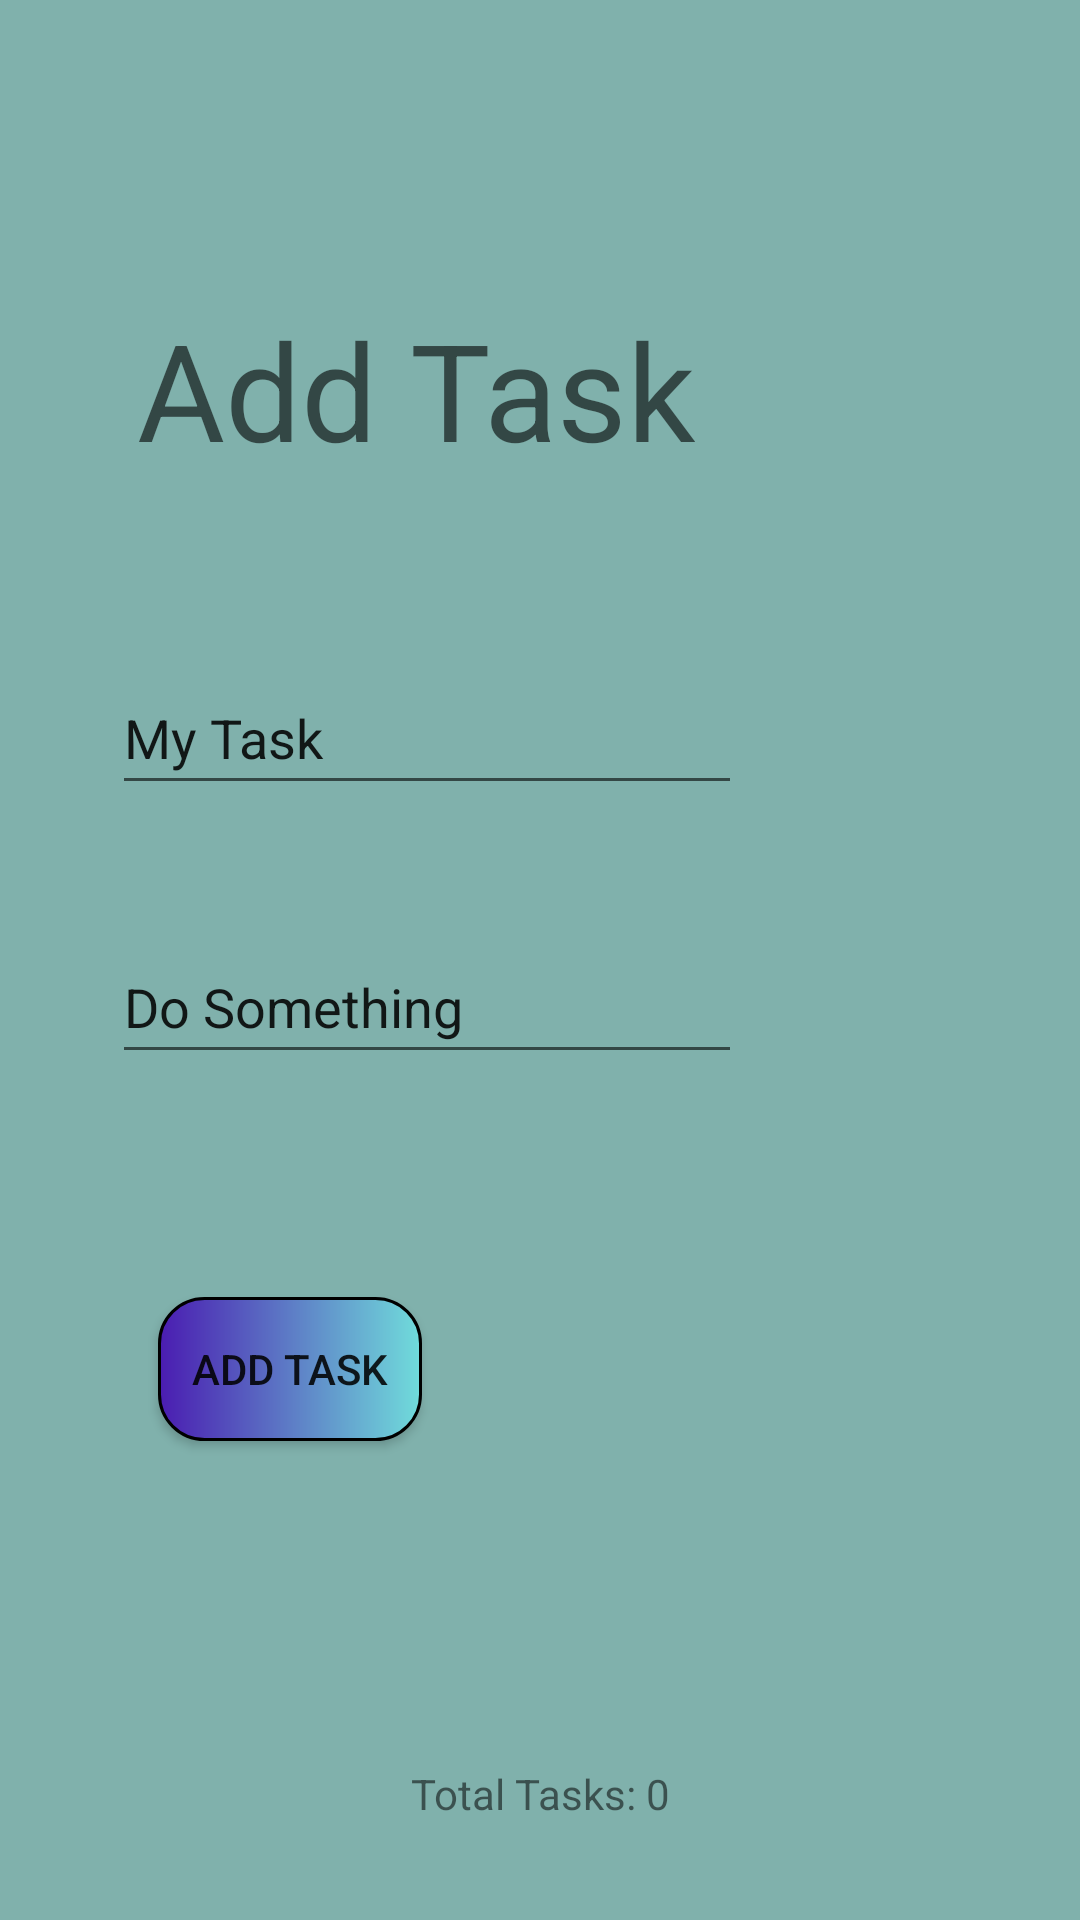

This screen was rendered from an Android layout file. Write that file and the resources it references.
<!-- AndroidManifest.xml: application theme Theme.Taskmaster -->
<!-- res/layout/activity_add_task.xml -->
<?xml version="1.0" encoding="utf-8"?>
<androidx.constraintlayout.widget.ConstraintLayout xmlns:android="http://schemas.android.com/apk/res/android"
    xmlns:app="http://schemas.android.com/apk/res-auto"
    xmlns:tools="http://schemas.android.com/tools"
    android:layout_width="match_parent"
    android:layout_height="match_parent"
    tools:context=".AddTaskActivity"
    android:background="@color/teal_200">

    <TextView
        android:id="@+id/textViewTaskActivity"
        android:layout_width="wrap_content"
        android:layout_height="wrap_content"
        android:text="Add Task"
        android:textAppearance="@style/TextAppearance.AppCompat.Display2"
        app:layout_constraintBottom_toBottomOf="parent"
        app:layout_constraintEnd_toEndOf="parent"
        app:layout_constraintHorizontal_bias="0.263"
        app:layout_constraintStart_toStartOf="parent"
        app:layout_constraintTop_toTopOf="parent"
        app:layout_constraintVertical_bias="0.172" />

    <EditText
        android:id="@+id/editTextTaskTitle"
        android:layout_width="wrap_content"
        android:layout_height="wrap_content"
        android:ems="10"
        android:inputType="textPersonName"
        android:minHeight="48dp"
        android:tag="asdasd"
        android:text="My Task"
        app:layout_constraintBottom_toBottomOf="parent"
        app:layout_constraintEnd_toEndOf="parent"
        app:layout_constraintHorizontal_bias="0.248"
        app:layout_constraintStart_toStartOf="parent"
        app:layout_constraintTop_toBottomOf="@+id/textViewTaskActivity"
        app:layout_constraintVertical_bias="0.14" />

    <EditText
        android:id="@+id/editTextTaskDescription"
        android:layout_width="wrap_content"
        android:layout_height="wrap_content"
        android:ems="10"
        android:inputType="textPersonName"
        android:minHeight="48dp"
        android:text="Do Something"
        app:layout_constraintBottom_toBottomOf="parent"
        app:layout_constraintEnd_toEndOf="parent"
        app:layout_constraintHorizontal_bias="0.248"
        app:layout_constraintStart_toStartOf="parent"
        app:layout_constraintTop_toBottomOf="@+id/editTextTaskTitle"
        app:layout_constraintVertical_bias="0.129" />

    <Button
        android:id="@+id/buttonAddTaskTaskActivity"
        android:layout_width="wrap_content"
        android:layout_height="wrap_content"
        android:background="@drawable/custom_button"
        android:text="ADD TASK"
        app:layout_constraintBottom_toBottomOf="parent"
        app:layout_constraintEnd_toEndOf="parent"
        app:layout_constraintHorizontal_bias="0.194"
        app:layout_constraintStart_toStartOf="parent"
        app:layout_constraintTop_toBottomOf="@+id/editTextTaskDescription"
        app:layout_constraintVertical_bias="0.318" />

    <TextView
        android:id="@+id/textView2"
        android:layout_width="wrap_content"
        android:layout_height="wrap_content"
        android:text="Total Tasks: 0"
        app:layout_constraintBottom_toBottomOf="parent"
        app:layout_constraintEnd_toEndOf="parent"
        app:layout_constraintStart_toStartOf="parent"
        app:layout_constraintTop_toBottomOf="@+id/textViewAddTaskSubmit" />

    <TextView
        android:id="@+id/textViewAddTaskSubmit"
        android:layout_width="wrap_content"
        android:layout_height="wrap_content"
        android:layout_marginTop="48dp"
        app:layout_constraintEnd_toEndOf="parent"
        app:layout_constraintHorizontal_bias="0.498"
        app:layout_constraintStart_toStartOf="parent"
        android:textStyle="bold"
        android:textSize="20dp"
        app:layout_constraintTop_toBottomOf="@+id/buttonAddTaskTaskActivity" />

</androidx.constraintlayout.widget.ConstraintLayout>
<!-- resources referenced by this layout -->
<resources>
  <color name="teal_200">#80B1AC</color>
  <!-- drawable custom_button (drawable) -->
  <?xml version="1.0" encoding="utf-8"?>
  
  <shape
      xmlns:android="http://schemas.android.com/apk/res/android"
      android:shape="rectangle">
      <stroke
          android:color="@color/black"
          android:width="1dp"/>
      <corners
          android:radius="15dp"/>
      <gradient
          android:startColor="@color/purple_700"
          android:endColor="@color/teal_700"
          />
  
  </shape>
  <style name="Theme.Taskmaster" parent="Theme.AppCompat.DayNight.DarkActionBar">
          
          <item name="colorPrimary">#2F0073</item>
          <item name="colorPrimaryVariant">#4C00F8</item>
          <item name="colorOnPrimary">@color/white</item>
          
          <item name="colorSecondary">@color/teal_200</item>
          <item name="colorSecondaryVariant">@color/teal_700</item>
          <item name="colorOnSecondary">@color/black</item>
          
          <item name="android:statusBarColor" tools:targetApi="l">?attr/colorPrimaryVariant</item>
          
      </style>
  <color name="black">#FF000000</color>
  <color name="purple_700">#4A1CB1</color>
  <color name="teal_700">#70DCDB</color>
  <color name="white">#FFFFFFFF</color>
</resources>
